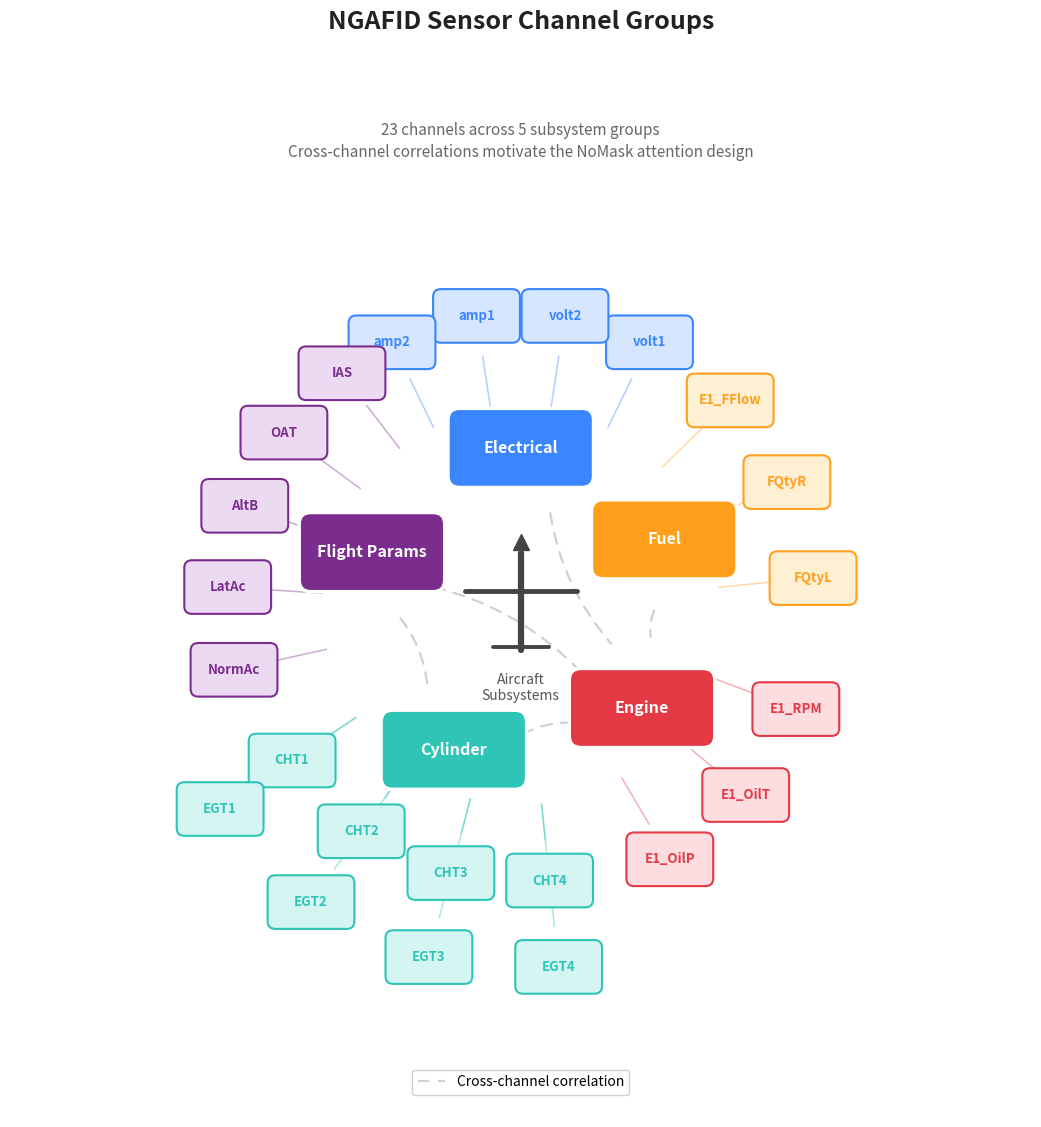

Generate this figure with matplotlib: (Note: this script raises an exception after producing the figure.)
"""
fig_004: NGAFID Sensor Channel Groups
Radial grouped visualization of the 23 NGAFID sensor channels organized by type,
showing cross-channel relationships that motivate the NoMask design.
"""

import matplotlib.pyplot as plt
import matplotlib.patches as mpatches
from matplotlib.patches import FancyArrowPatch
import numpy as np

# ============================================================
# Data from verified facts
# ============================================================
groups = [
    ("Electrical",    ["volt1", "volt2", "amp1", "amp2"]),
    ("Fuel",          ["FQtyL", "FQtyR", "E1_FFlow"]),
    ("Engine",        ["E1_OilP", "E1_OilT", "E1_RPM"]),
    ("Cylinder",      ["CHT1", "CHT2", "CHT3", "CHT4",
                       "EGT1", "EGT2", "EGT3", "EGT4"]),
    ("Flight Params", ["IAS", "OAT", "AltB", "LatAc", "NormAc"]),
]

colors = {
    "Electrical":    "#3A86FF",
    "Fuel":          "#FF9F1C",
    "Engine":        "#E63946",
    "Cylinder":      "#2EC4B6",
    "Flight Params": "#7B2D8E",
}

light_colors = {
    "Electrical":    "#D6E6FF",
    "Fuel":          "#FFF0D4",
    "Engine":        "#FDDDE0",
    "Cylinder":      "#D4F5F1",
    "Flight Params": "#ECDAF3",
}

# Cross-channel correlations (from spec: faults manifest as correlated
# patterns across voltage, current, temperature, RPM, and other sensors)
correlations = [
    ("Engine",      "Cylinder"),
    ("Electrical",  "Engine"),
    ("Fuel",        "Engine"),
    ("Engine",      "Flight Params"),
    ("Cylinder",    "Flight Params"),
]

# ============================================================
# Helper functions
# ============================================================

def polar_xy(r, angle_deg):
    ar = np.radians(angle_deg)
    return r * np.cos(ar), r * np.sin(ar)


def draw_pill(ax, label, cx, cy, color, light_color, pw=0.28, ph=0.15):
    pill = mpatches.FancyBboxPatch(
        (cx - pw / 2, cy - ph / 2), pw, ph,
        boxstyle="round,pad=0.03",
        facecolor=light_color, edgecolor=color, linewidth=1.5, zorder=6,
    )
    ax.add_patch(pill)
    ax.text(cx, cy, label, ha="center", va="center",
            fontsize=9.5, fontweight="semibold", color=color, zorder=7)


def draw_line(ax, x1, y1, x2, y2, color, lw=1.1, alpha=0.40, zorder=2):
    ax.plot([x1, x2], [y1, y2], color=color, linewidth=lw,
            alpha=alpha, zorder=zorder)


# ============================================================
# Layout — manually tuned angles to avoid overlap
# ============================================================
# Place Cylinder (8 channels) at bottom with plenty of room.
# Electrical at top. Other groups fill remaining space.
#
#   Electrical (top, 90°)
#   Flight Params (upper-left, 155°)
#   Cylinder (lower-left, 225°)   ← largest group, bottom area
#   Engine (lower-right, 315°)
#   Fuel (upper-right, 30°)

layout = {
    "Electrical":    90,
    "Fuel":          25,
    "Engine":        -40,
    "Cylinder":      -115,
    "Flight Params": 160,
}

group_label_r = 0.62
channel_r1 = 1.15       # single-ring channels
channel_r_inner = 1.08  # inner ring for Cylinder
channel_r_outer = 1.42  # outer ring for Cylinder

# ============================================================
# Draw
# ============================================================
fig, ax = plt.subplots(figsize=(12, 12), dpi=200)
ax.set_xlim(-2.0, 2.0)
ax.set_ylim(-2.0, 2.0)
ax.set_aspect("equal")
ax.axis("off")
fig.patch.set_facecolor("white")

group_positions = {}

for gname, channels in groups:
    angle = layout[gname]
    color = colors[gname]
    light = light_colors[gname]
    n_ch = len(channels)

    gx, gy = polar_xy(group_label_r, angle)
    group_positions[gname] = (gx, gy)

    # --- Group label bubble ---
    bw, bh = 0.48, 0.22
    bubble = mpatches.FancyBboxPatch(
        (gx - bw / 2, gy - bh / 2), bw, bh,
        boxstyle="round,pad=0.045",
        facecolor=color, edgecolor="white", linewidth=2.5, zorder=10,
    )
    ax.add_patch(bubble)
    ax.text(gx, gy, gname, ha="center", va="center",
            fontsize=11.5, fontweight="bold", color="white", zorder=11)

    # --- Channel pills ---
    if n_ch > 5:
        # Two concentric rings for Cylinder (8 sensors)
        half = n_ch // 2
        inner_chs = channels[:half]   # CHT1-4
        outer_chs = channels[half:]   # EGT1-4
        fan_span = 62

        inner_fan = np.linspace(angle - fan_span / 2,
                                angle + fan_span / 2, len(inner_chs))
        for ch, fa in zip(inner_chs, inner_fan):
            cx, cy = polar_xy(channel_r_inner, fa)
            draw_pill(ax, ch, cx, cy, color, light)
            # connector
            sx, sy = polar_xy(group_label_r + 0.16, fa)
            ex, ey = polar_xy(channel_r_inner - 0.16, fa)
            draw_line(ax, sx, sy, ex, ey, color)

        outer_fan = np.linspace(angle - fan_span / 2,
                                angle + fan_span / 2, len(outer_chs))
        for ch, fa in zip(outer_chs, outer_fan):
            cx, cy = polar_xy(channel_r_outer, fa)
            draw_pill(ax, ch, cx, cy, color, light)
            sx, sy = polar_xy(group_label_r + 0.16, fa)
            ex, ey = polar_xy(channel_r_outer - 0.16, fa)
            draw_line(ax, sx, sy, ex, ey, color)
    else:
        fan_span = max(28, 13 * n_ch)
        fan_angles = np.linspace(angle - fan_span / 2,
                                 angle + fan_span / 2, n_ch)
        for ch, fa in zip(channels, fan_angles):
            cx, cy = polar_xy(channel_r1, fa)
            draw_pill(ax, ch, cx, cy, color, light)
            sx, sy = polar_xy(group_label_r + 0.16, fa)
            ex, ey = polar_xy(channel_r1 - 0.16, fa)
            draw_line(ax, sx, sy, ex, ey, color)

# ============================================================
# Cross-channel correlation arcs (dashed)
# ============================================================
for g1, g2 in correlations:
    x1, y1 = group_positions[g1]
    x2, y2 = group_positions[g2]
    dx, dy = x2 - x1, y2 - y1
    dist = np.hypot(dx, dy)
    shrink = 0.27 / dist
    sx1, sy1 = x1 + dx * shrink, y1 + dy * shrink
    sx2, sy2 = x2 - dx * shrink, y2 - dy * shrink

    arc = FancyArrowPatch(
        (sx1, sy1), (sx2, sy2),
        connectionstyle="arc3,rad=0.15",
        arrowstyle="-",
        linewidth=1.6, linestyle=(0, (5, 4)),
        color="#AAAAAA", alpha=0.55, zorder=1,
    )
    ax.add_patch(arc)

# ============================================================
# Central aircraft schematic
# ============================================================
ac_color = "#444"
# Fuselage
ax.plot([0, 0], [-0.17, 0.21], color=ac_color, linewidth=4.5,
        solid_capstyle="round", zorder=8)
# Nose
ax.plot([0], [0.25], marker="^", color=ac_color, markersize=11, zorder=8)
# Wings
ax.plot([-0.22, 0.22], [0.06, 0.06], color=ac_color, linewidth=3.5,
        solid_capstyle="round", zorder=8)
# Tail
ax.plot([-0.11, 0.11], [-0.16, -0.16], color=ac_color, linewidth=2.8,
        solid_capstyle="round", zorder=8)

ax.text(0, -0.32, "Aircraft\nSubsystems", ha="center", va="center",
        fontsize=10, color="#555", fontstyle="italic", zorder=9,
        linespacing=1.1)

# ============================================================
# Legend
# ============================================================
ax.plot([], [], linestyle=(0, (5, 4)), color="#AAAAAA", linewidth=1.6,
        alpha=0.55, label="Cross-channel correlation")
ax.legend(loc="lower center", frameon=True, fontsize=10,
          fancybox=True, framealpha=0.92, edgecolor="#ccc",
          bbox_to_anchor=(0.5, 0.015))

# ============================================================
# Title + subtitle
# ============================================================
fig.suptitle("NGAFID Sensor Channel Groups",
             fontsize=18, fontweight="bold", y=0.955, color="#222")
ax.text(0, 1.82,
        "23 channels across 5 subsystem groups\n"
        "Cross-channel correlations motivate the NoMask attention design",
        ha="center", va="center", fontsize=11, color="#666",
        linespacing=1.4)

# ============================================================
# Save
# ============================================================
plt.tight_layout(rect=[0, 0.02, 1, 0.93])
plt.savefig("/home/<user>/notion-figures/nomask/fig_004.png",
            dpi=200, bbox_inches="tight", facecolor="white")
plt.close()
print("Saved: /home/<user>/notion-figures/nomask/fig_004.png")
